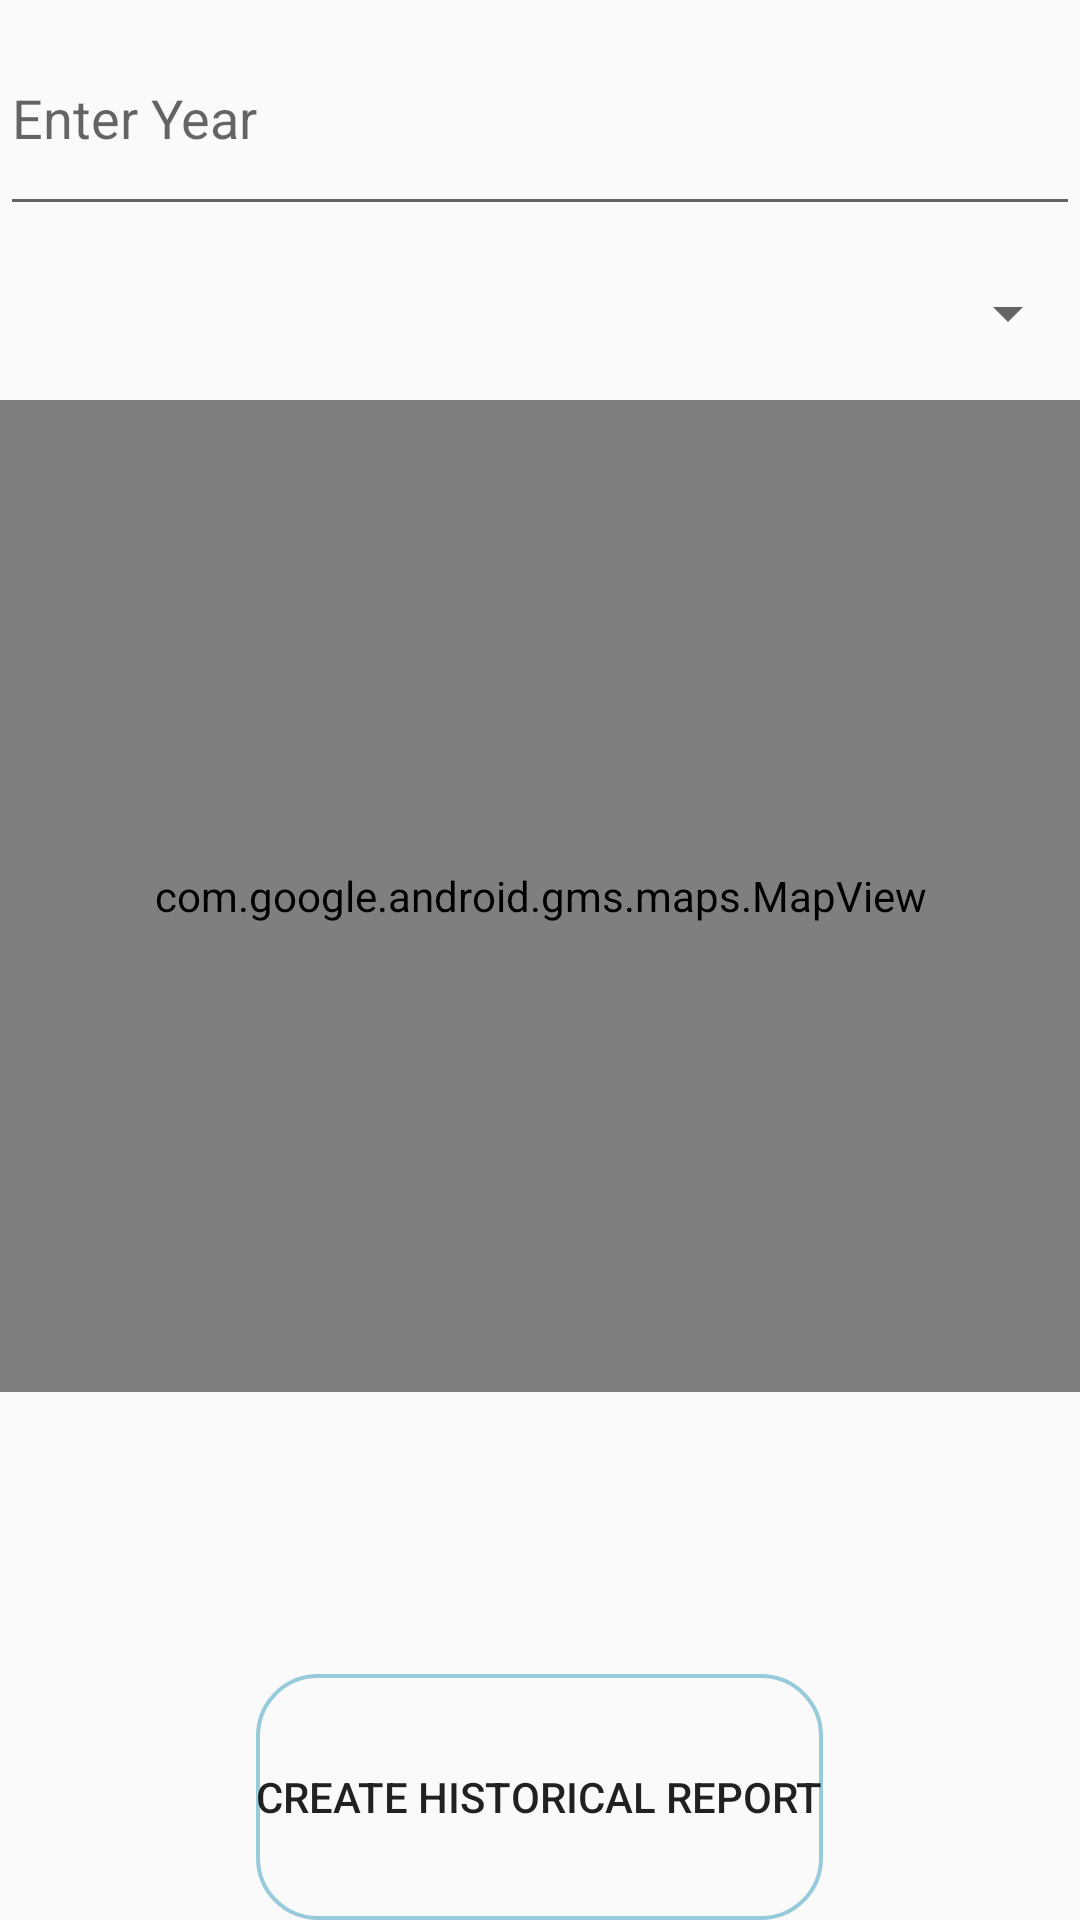

Produce the Android XML layout that renders to this screen, including the resource entries it uses.
<!-- AndroidManifest.xml: application theme Theme.AppCompat.Light -->
<!-- res/layout/activity_historical_report_criteria.xml -->
<?xml version="1.0" encoding="utf-8"?>
<LinearLayout xmlns:android="http://schemas.android.com/apk/res/android"
    xmlns:app="http://schemas.android.com/apk/res-auto"
    xmlns:tools="http://schemas.android.com/tools"
    android:layout_width="match_parent"
    android:layout_height="match_parent"
    android:orientation="vertical"
    tools:context="a404_notfound.sourceappwater.controllers.HistoricalReportCriteria">

    <EditText
        android:id="@+id/yearInput"
        android:layout_width="match_parent"
        android:layout_height="wrap_content"
        android:layout_weight="1"
        android:ems="10"
        android:hint="Enter Year"
        android:inputType="number" />

    <Spinner
        android:id="@+id/typeInput"
        android:layout_width="match_parent"
        android:layout_height="wrap_content"
        android:layout_weight="1" />

    <com.google.android.gms.maps.MapView
        android:id="@+id/map"
        android:layout_width="match_parent"
        android:layout_height="@dimen/map_height"
        android:layout_gravity="center"

        android:layout_marginBottom="94dp"
        android:layout_weight="1" />

    <Button
        android:id="@+id/createHistoricalReport"
        android:layout_gravity="center"
        android:layout_width="wrap_content"
        android:layout_height="wrap_content"
        android:layout_weight="1"
        android:background="@drawable/button_style"
        android:text="Create Historical Report" />

</LinearLayout>
<!-- resources referenced by this layout -->
<resources>
  <dimen name="map_height">2in</dimen>
  <!-- drawable button_style (drawable) -->
  <?xml version="1.0" encoding="utf-8"?>
  <shape android:shape="rectangle"
          xmlns:android="http://schemas.android.com/apk/res/android">
  
          <corners android:radius="20dip" />
          <stroke
              android:width="4px"
              android:color="@color/colorAccent" />
  </shape>
  <color name="colorAccent">#97cadb</color>
</resources>
